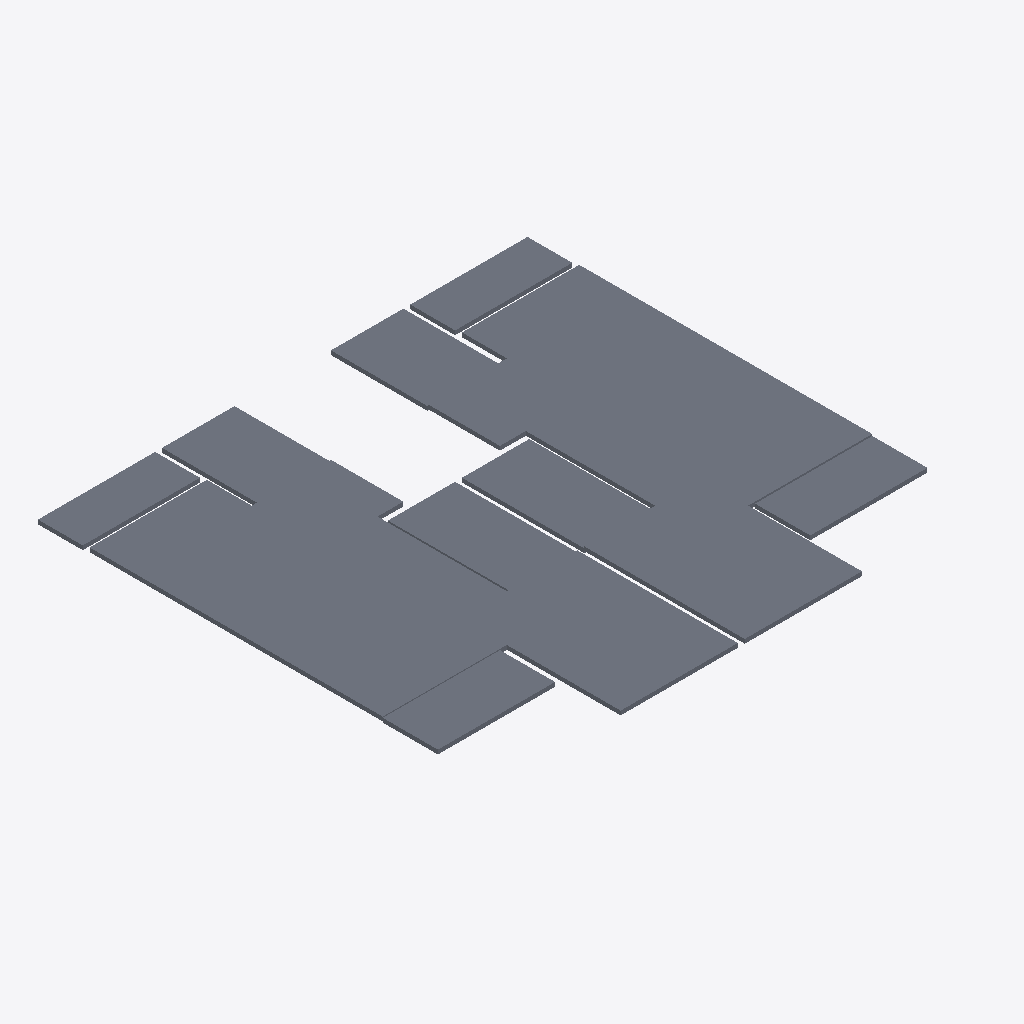
Isometric view of an IFC building model (IFC-SPF (STEP), schema IFC2X3, length unit millimetre), seen from the south-west, elements coloured by IFC class: 10 slabs (grey).
Extent 14.2 m × 13.3 m × 0.2 m (x, y, z). Storeys (1): 1层 at 0.00 m. Elements (10): 10 IfcSlab.

HEADER;
FILE_DESCRIPTION((''),'2;1');
FILE_NAME('','2023-05-09T17:19:18',(''),(''),'','BIMserver','');
FILE_SCHEMA(('IFC2X3'));
ENDSEC;
DATA;
#181=IFCPROJECT('1J5sbZvdvB_hhZ5d_ASqfT',#53,'项目编号',$,$,'项目名称','项目状态',(#59),#1);
#157=IFCSITE('1J5sbZvdvB_hhZ5d_ASqfV',#53,'Default',$,'',#158,$,$,.ELEMENT.,(42,21,31,181945),(-71,-3,-24,-263305),0.0,$,$);
#179=IFCBUILDING('1J5sbZvdvB_hhZ5d_ASqfS',#53,'',$,$,#180,$,'',.ELEMENT.,$,$,$);
#134=IFCBUILDINGSTOREY('1J5sbZvdvB_hhZ5dzrZ8QY',#53,'1层',$,$,#135,$,'1层',.ELEMENT.,0.0);
#154=IFCSLAB('3nOUvq7brAUQiTOywfrCpD',#53,'楼板:住宅楼板 - 120mm:236884',$,'楼板:住宅楼板 - 120mm',#155,#78,'236884',.FLOOR.);
#136=IFCSLAB('3nOUvq7brAUQiTOywfrCJ5',#53,'楼板:住宅楼板 - 120mm:234844',$,'楼板:住宅楼板 - 120mm',#137,#60,'234844',.FLOOR.);
#142=IFCSLAB('0c4ucQUPPBiuDp45m1P1eJ',#53,'楼板:住宅楼板 - 120mm:236306:2',$,'楼板:住宅楼板 - 120mm',#143,#66,'236306',.FLOOR.);
#140=IFCSLAB('3nOUvq7brAUQiTOywfrCgB',#53,'楼板:住宅楼板 - 120mm:236306',$,'楼板:住宅楼板 - 120mm',#141,#64,'236306',.FLOOR.);
#150=IFCSLAB('3nOUvq7brAUQiTOywfrCoh',#53,'楼板:住宅楼板 - 120mm:236850',$,'楼板:住宅楼板 - 120mm',#151,#74,'236850',.FLOOR.);
#144=IFCSLAB('3nOUvq7brAUQiTOywfrCqE',#53,'楼板:住宅楼板 - 120mm:236695',$,'楼板:住宅楼板 - 120mm',#145,#68,'236695',.FLOOR.);
#138=IFCSLAB('3nOUvq7brAUQiTOywfrCj7',#53,'楼板:住宅楼板 - 120mm:236254',$,'楼板:住宅楼板 - 120mm',#139,#62,'236254',.FLOOR.);
#152=IFCSLAB('3nOUvq7brAUQiTOywfrCod',#53,'楼板:住宅楼板 - 120mm:236862',$,'楼板:住宅楼板 - 120mm',#153,#76,'236862',.FLOOR.);
#148=IFCSLAB('3nOUvq7brAUQiTOywfrCoL',#53,'楼板:住宅楼板 - 120mm:236812',$,'楼板:住宅楼板 - 120mm',#149,#72,'236812',.FLOOR.);
#146=IFCSLAB('3nOUvq7brAUQiTOywfrCrA',#53,'楼板:住宅楼板 - 120mm:236755',$,'楼板:住宅楼板 - 120mm',#147,#70,'236755',.FLOOR.);
ENDSEC;
